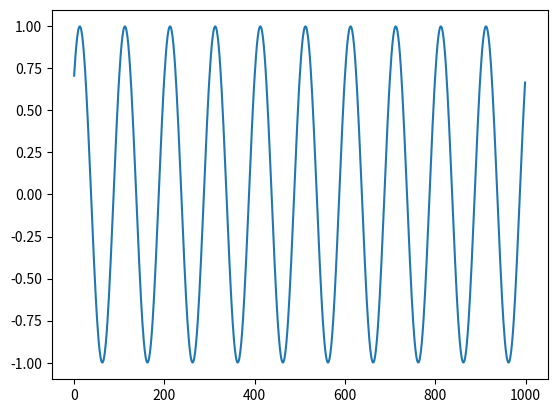

Python code for this plot:
import numpy as np

def signalGenerator( frequency=10000, sample_rate=44100 ):
    amplitude = 0.999  # We are floats, idk if/how this matters
    duration = 10 # Duration doesn't matter for frontend

    while True:
        t = np.linspace(0,duration, int(duration*sample_rate))
        X = amplitude * np.sin(2*np.pi*frequency*t)
        X = X.tolist()

        for x in X:
            yield x


class BetterSigGen:
    def __init__( self, frequency, sampleRate, phase_rads=0 ) -> None:

        duration = (1/frequency) * 10
        self.amplitude = 0.999
        self.frequency = frequency

        self.t = np.linspace(0,duration, int(duration*sampleRate))
        self.orig = self.amplitude * np.sin(2*np.pi*self.frequency*self.t + phase_rads)
        self._gen()

    def _gen( self ):
        self.x = self.orig
    
    def get( self, n ):
        out = np.array( [], dtype=np.float32 )

        while len(out) != n:
            grab = min( len(self.x), n - len(out) )
            out = np.concatenate( [out, self.x[:grab]])
            self.x = self.x[:grab]

            if len(self.x) == 0:
                self._gen()
        return out
    

class UltraSigGen:
    def __init__( self, frequency, sampleRate, phase_rads=0 ) -> None:

        self.theta = phase_rads
        self.amplitude = 0.999
        self.frequency = frequency
        self.sampleRate = sampleRate

        self.last_n = -1
        self.last_t = None
    def get( self, n ):
        # We can cache the t vector and reuse if n stays the same (~50% speed increase!)
        if n != self.last_n:
            t = np.arange( n ) * (1/self.sampleRate)
            self.last_n = n
            self.last_t = t
        else:
            t = self.last_t
        out = self.amplitude * np.sin( 2*np.pi*self.frequency*t + self.theta )
        self.theta += 2*np.pi*self.frequency*n/self.sampleRate

        return out


if __name__ == "__main__":
    sg = BetterSigGen( 1, 100, np.pi/4 )

    out = []
    for _ in range(10):
        out.extend( sg.get(100) )
    
    import  matplotlib.pyplot as plt

    plt.plot( out )
    plt.show()